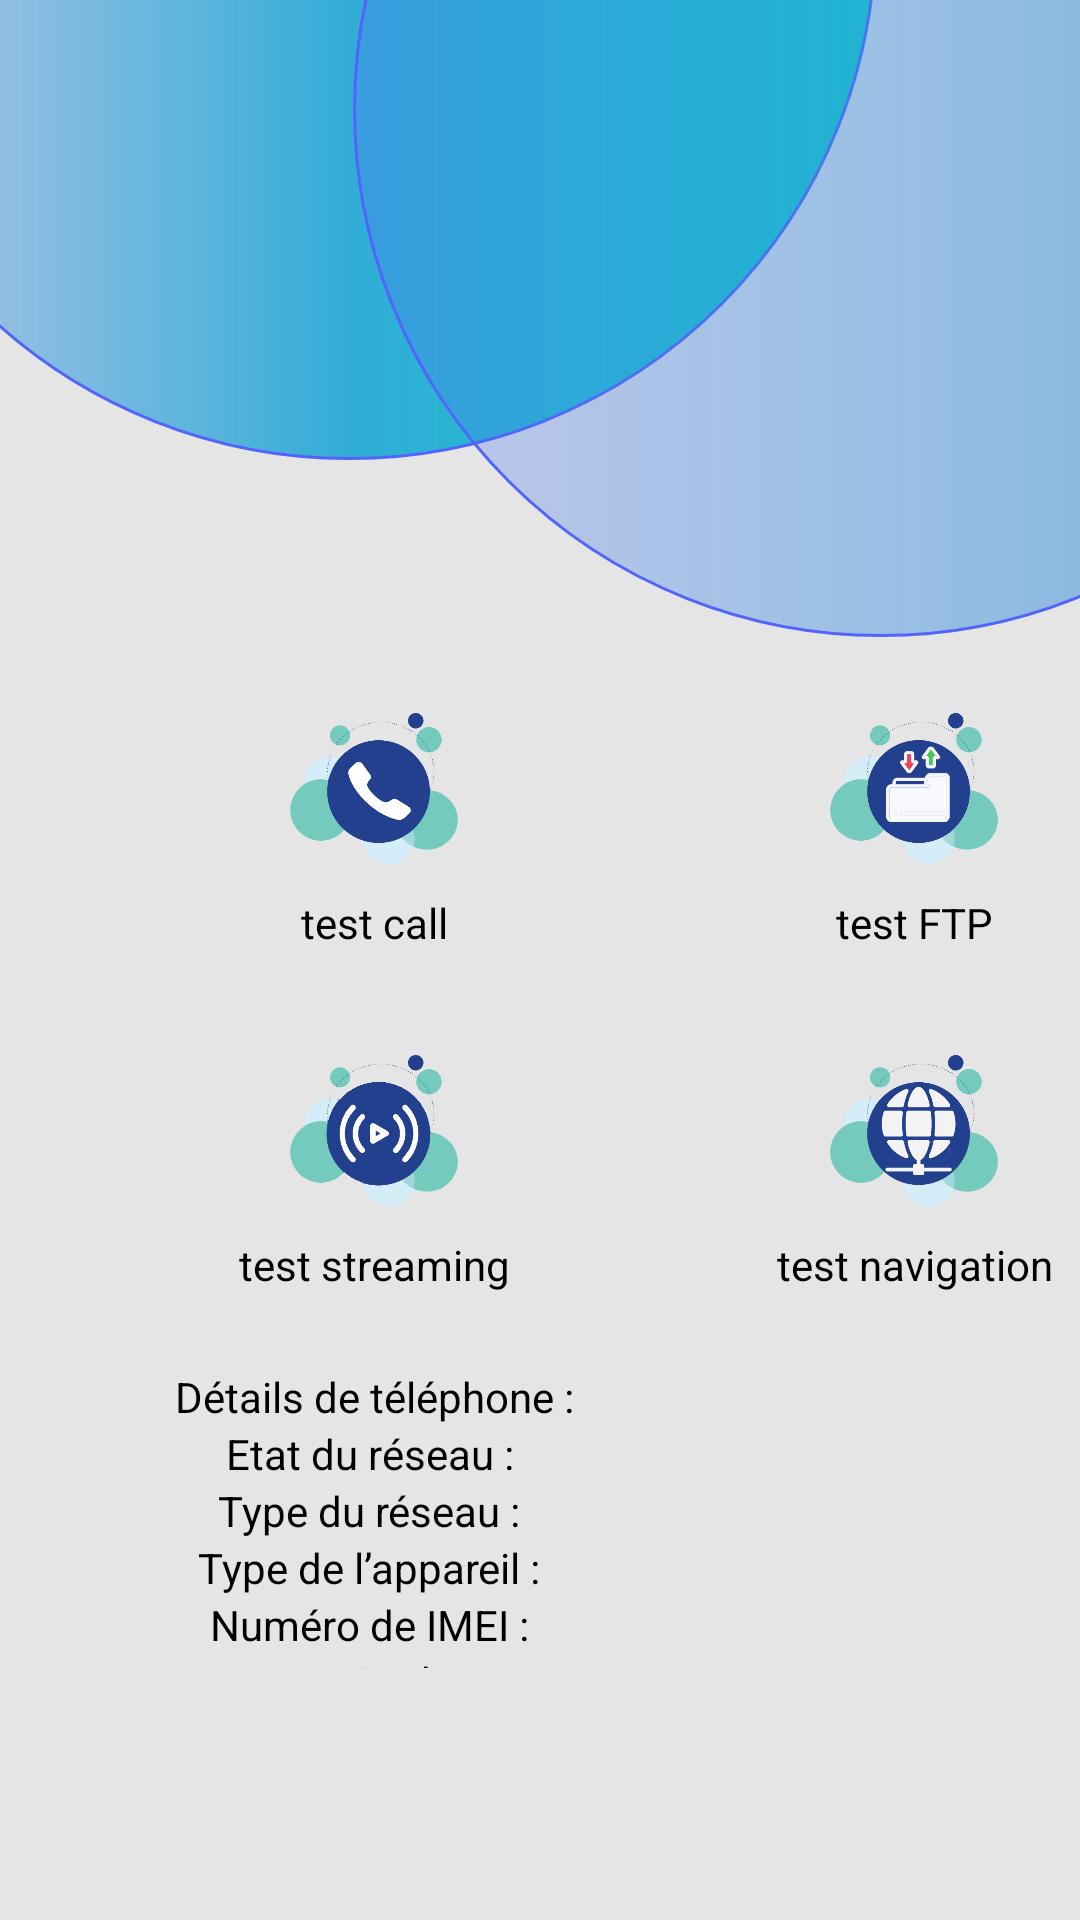

Android layout source for this screen:
<!-- AndroidManifest.xml: application theme Theme.Telcotec -->
<!-- res/layout/activity_home.xml -->
<?xml version="1.0" encoding="utf-8"?>
<LinearLayout
        xmlns:android="http://schemas.android.com/apk/res/android"
        xmlns:tools="http://schemas.android.com/tools"
        xmlns:app="http://schemas.android.com/apk/res-auto"
        android:layout_width="match_parent"
        android:layout_height="match_parent"
        android:background="#E5E5E5"
    android:orientation="vertical"
        android:weightSum="10"
        tools:context=".Home">

    <RelativeLayout
        android:layout_width="match_parent"
        android:layout_height="0dp"
         android:layout_weight="4"
        android:id="@+id/back"
        >
        <ImageView
            android:layout_marginTop="-199dp"
            android:layout_marginLeft="-60dp"
            android:layout_alignParentTop="true"
            android:layout_width="352dp"
            android:layout_height="352dp"
            android:src="@drawable/circle"

            ></ImageView>
        <ImageView
            android:layout_marginTop="-140dp"
            android:layout_marginRight="-110dp"
            android:layout_alignParentTop="true"
            android:layout_alignParentRight="true"
            android:layout_width="352dp"
            android:layout_height="352dp"
            android:src="@drawable/circlekbira"
            android:id="@+id/kbira"
            ></ImageView>



    </RelativeLayout>
    <LinearLayout
        android:layout_width="match_parent"
        android:layout_height="0dp"
        android:layout_below="@+id/kbira"
        android:layout_centerHorizontal="true"
        android:layout_weight="6">

        <GridLayout
            android:layout_width="match_parent"
            android:layout_height="match_parent"
            android:alignmentMode="alignMargins"
            android:background="#E5E5E5"
            android:columnCount="2"
            android:columnOrderPreserved="false"
            android:rowCount="3">
            <LinearLayout
                android:id="@+id/call"
                android:layout_width="0dp"
                android:layout_height="0dp"
                android:layout_columnWeight="1"
                android:layout_rowWeight="1"
                android:layout_marginBottom="14dp"
                android:orientation="vertical">


            <LinearLayout
                    android:layout_width="wrap_content"
                android:layout_height="wrap_content"
                android:weightSum="10"
                android:orientation="vertical"
                android:layout_gravity="center_horizontal|center_vertical"
                >
                <ImageView
                    android:layout_width="match_parent"
                    android:layout_weight="8"
                    android:layout_height="70dp"
                    android:src="@drawable/phone"/>
                <TextView
                    android:text="test call"
                    android:textColor="@color/black"
                    android:textAlignment="center"
                    android:layout_width="match_parent"
                    android:layout_height="match_parent"/>

            </LinearLayout>

            </LinearLayout>
            <LinearLayout
                android:id="@+id/ftp"

                android:layout_width="0dp"
            android:layout_height="0dp"
            android:layout_columnWeight="1"
            android:layout_rowWeight="1"
            android:layout_marginBottom="14dp"
            android:orientation="vertical">


            <LinearLayout
                android:layout_width="wrap_content"
                android:layout_height="wrap_content"
                android:weightSum="10"
                android:orientation="vertical"
                android:layout_gravity="center_horizontal|center_vertical"
                >
                <ImageView
                    android:layout_width="match_parent"
                    android:layout_weight="8"
                    android:layout_height="70dp"
                    android:src="@drawable/ftp"/>
                <TextView
                    android:text="test FTP"
                    android:textColor="@color/black"
                    android:textAlignment="center"
                    android:layout_width="match_parent"
                    android:layout_height="match_parent"/>

            </LinearLayout>

        </LinearLayout>
            <LinearLayout
                android:id="@+id/streaming"
            android:layout_width="0dp"
            android:layout_height="0dp"
            android:layout_columnWeight="1"
            android:layout_rowWeight="1"
            android:layout_marginBottom="14dp"
            android:orientation="vertical">


            <LinearLayout
                android:layout_width="wrap_content"
                android:layout_height="wrap_content"
                android:weightSum="10"
                android:orientation="vertical"
                android:layout_gravity="center_horizontal|center_vertical"
                >
                <ImageView
                    android:layout_width="match_parent"
                    android:layout_weight="8"
                    android:layout_height="70dp"
                    android:src="@drawable/vid"/>
                <TextView
                    android:text="test streaming"
                    android:textColor="@color/black"
                    android:textAlignment="center"
                    android:layout_width="match_parent"
                    android:layout_height="match_parent"/>

            </LinearLayout>

        </LinearLayout>
            <LinearLayout
                android:id="@+id/web"
                android:layout_width="0dp"
                android:layout_height="0dp"
                android:layout_rowWeight="1"
                android:layout_columnWeight="1"
                android:layout_marginBottom="14dp"
                android:orientation="vertical">


            <LinearLayout
                android:layout_width="wrap_content"
                android:layout_height="wrap_content"
                android:weightSum="10"
                android:orientation="vertical"
                android:layout_gravity="center_horizontal|center_vertical"
                >
                <ImageView
                    android:layout_width="match_parent"
                    android:layout_weight="8"
                    android:layout_height="70dp"
                    android:src="@drawable/web"/>
                <TextView
                    android:text="test navigation"
                    android:textColor="@color/black"
                    android:textAlignment="center"
                    android:layout_width="match_parent"
                    android:layout_height="match_parent"/>

            </LinearLayout>

        </LinearLayout>
            <LinearLayout
                android:id="@+id/info"
                android:layout_width="0dp"
                android:layout_height="0dp"
                android:layout_rowWeight="1"
                android:layout_columnWeight="2"
                android:layout_marginLeft="14dp"
                android:layout_marginRight="14dp"
                android:layout_marginBottom="14dp"
                android:orientation="vertical">


            <LinearLayout

                android:layout_width="match_parent"
                android:layout_height="wrap_content"
                android:weightSum="10"
                android:orientation="vertical"
                android:layout_gravity="center_horizontal|center_vertical"
                >

                <TextView
                    android:text="Détails de téléphone :"
                    android:textColor="@color/black"
                    android:textAlignment="center"
                    android:layout_width="match_parent"
                    android:layout_height="match_parent"/>
                <TextView
                android:text="Etat du réseau : "
                android:textColor="@color/black"
                android:textAlignment="center"
                android:layout_width="match_parent"
                android:layout_height="match_parent"/>   <TextView
                android:text="Type du réseau : "
                android:textColor="@color/black"
                android:textAlignment="center"
                android:layout_width="match_parent"
                android:layout_height="match_parent"/>   <TextView
                android:text="Type de l’appareil : "
                android:textColor="@color/black"
                android:textAlignment="center"
                android:layout_width="match_parent"
                android:layout_height="match_parent"/>   <TextView
                android:text="Numéro de IMEI : "
                android:textColor="@color/black"
                android:textAlignment="center"
                android:layout_width="match_parent"
                android:layout_height="match_parent"/>   <TextView
                android:text="Longitude : "
                android:textColor="@color/black"
                android:textAlignment="center"
                android:layout_width="match_parent"
                android:layout_height="match_parent"/>   <TextView
                android:text="Latitude : "
                android:textColor="@color/black"
                android:textAlignment="center"
                android:layout_width="match_parent"
                android:layout_height="match_parent"/>   <TextView
                android:text="Numéro de série SIM : "
                android:textColor="@color/black"
                android:textAlignment="center"
                android:layout_width="match_parent"
                android:layout_height="match_parent"/>   <TextView
                android:text="Network country ISO : "
                android:textColor="@color/black"
                android:textAlignment="center"
                android:layout_width="match_parent"
                android:layout_height="match_parent"/>
                <TextView
                    android:text="SIM country ISO :  "
                    android:textColor="@color/black"
                    android:textAlignment="center"
                    android:layout_width="match_parent"
                    android:layout_height="match_parent"/>
                <TextView
                    android:text="Version de software :  "
                    android:textColor="@color/black"
                    android:textAlignment="center"
                    android:layout_width="match_parent"
                    android:layout_height="match_parent"/>
                <TextView
                    android:text="Nom de l’opérateur : "
                    android:textColor="@color/black"
                    android:textAlignment="center"
                    android:layout_width="match_parent"
                    android:layout_height="match_parent"/>

            </LinearLayout>

        </LinearLayout>

        </GridLayout>



    </LinearLayout>
    <LinearLayout
        android:id="@+id/infoBtn"
        android:layout_width="match_parent"
        android:layout_height="wrap_content"
        android:orientation="vertical">
        <ImageView
            android:layout_gravity="right"
            android:layout_width="70dp"
            android:layout_height="70dp"
            android:src="@drawable/infoicon" />
    </LinearLayout>
</LinearLayout>
<!-- resources referenced by this layout -->
<resources>
  <color name="black">#FF000000</color>
  <!-- drawable circle (drawable) -->
  <?xml version="1.0" encoding="utf-8"?>
  <shape xmlns:android="http://schemas.android.com/apk/res/android"
  android:shape="rectangle"
  
  >
  
      <gradient android:startColor="#FF0FCEC4" android:endColor="#3B5264F9"
          android:centerColor="#F026A9D6"
          android:angle="180"
  
          android:type="linear"/>
      <stroke android:color="#5264F9" android:width="1dp"/>
  
      <corners android:radius="999dp"/>
  </shape>
  <!-- drawable circlekbira (drawable) -->
  <?xml version="1.0" encoding="utf-8"?>
  <shape xmlns:android="http://schemas.android.com/apk/res/android">
  
      <gradient
          android:startColor="#A13787D0"
          android:centerColor="#6E3690E3"
          android:endColor="#3B5264F9"
          android:angle="180"
           android:type="linear"/>
      <stroke android:color="#5264F9" android:width="1dp"/>
      <corners android:radius="999dp"  />
  
  </shape>
  <!-- drawable ftp: png bitmap (drawable, 30471 bytes) -->
  <!-- drawable phone: png bitmap (drawable, 30932 bytes) -->
  <!-- drawable vid: png bitmap (drawable, 31746 bytes) -->
  <!-- drawable web: png bitmap (drawable, 44697 bytes) -->
  <style name="Theme.Telcotec" parent="Theme.MaterialComponents.DayNight.NoActionBar">
          
          <item name="colorPrimary">@color/purple_500</item>
          <item name="colorPrimaryVariant">@color/purple_700</item>
          <item name="colorOnPrimary">@color/white</item>
          
          <item name="colorSecondary">@color/teal_200</item>
          <item name="colorSecondaryVariant">@color/teal_700</item>
          <item name="colorOnSecondary">@color/black</item>
          
          <item name="android:statusBarColor" tools:targetApi="l">?attr/colorPrimaryVariant</item>
          
      </style>
  <color name="purple_500">#5264F9</color>
  <color name="purple_700">#5264F9</color>
  <color name="white">#FFFFFFFF</color>
  <color name="teal_200">#FF03DAC5</color>
  <color name="teal_700">#FF018786</color>
</resources>
